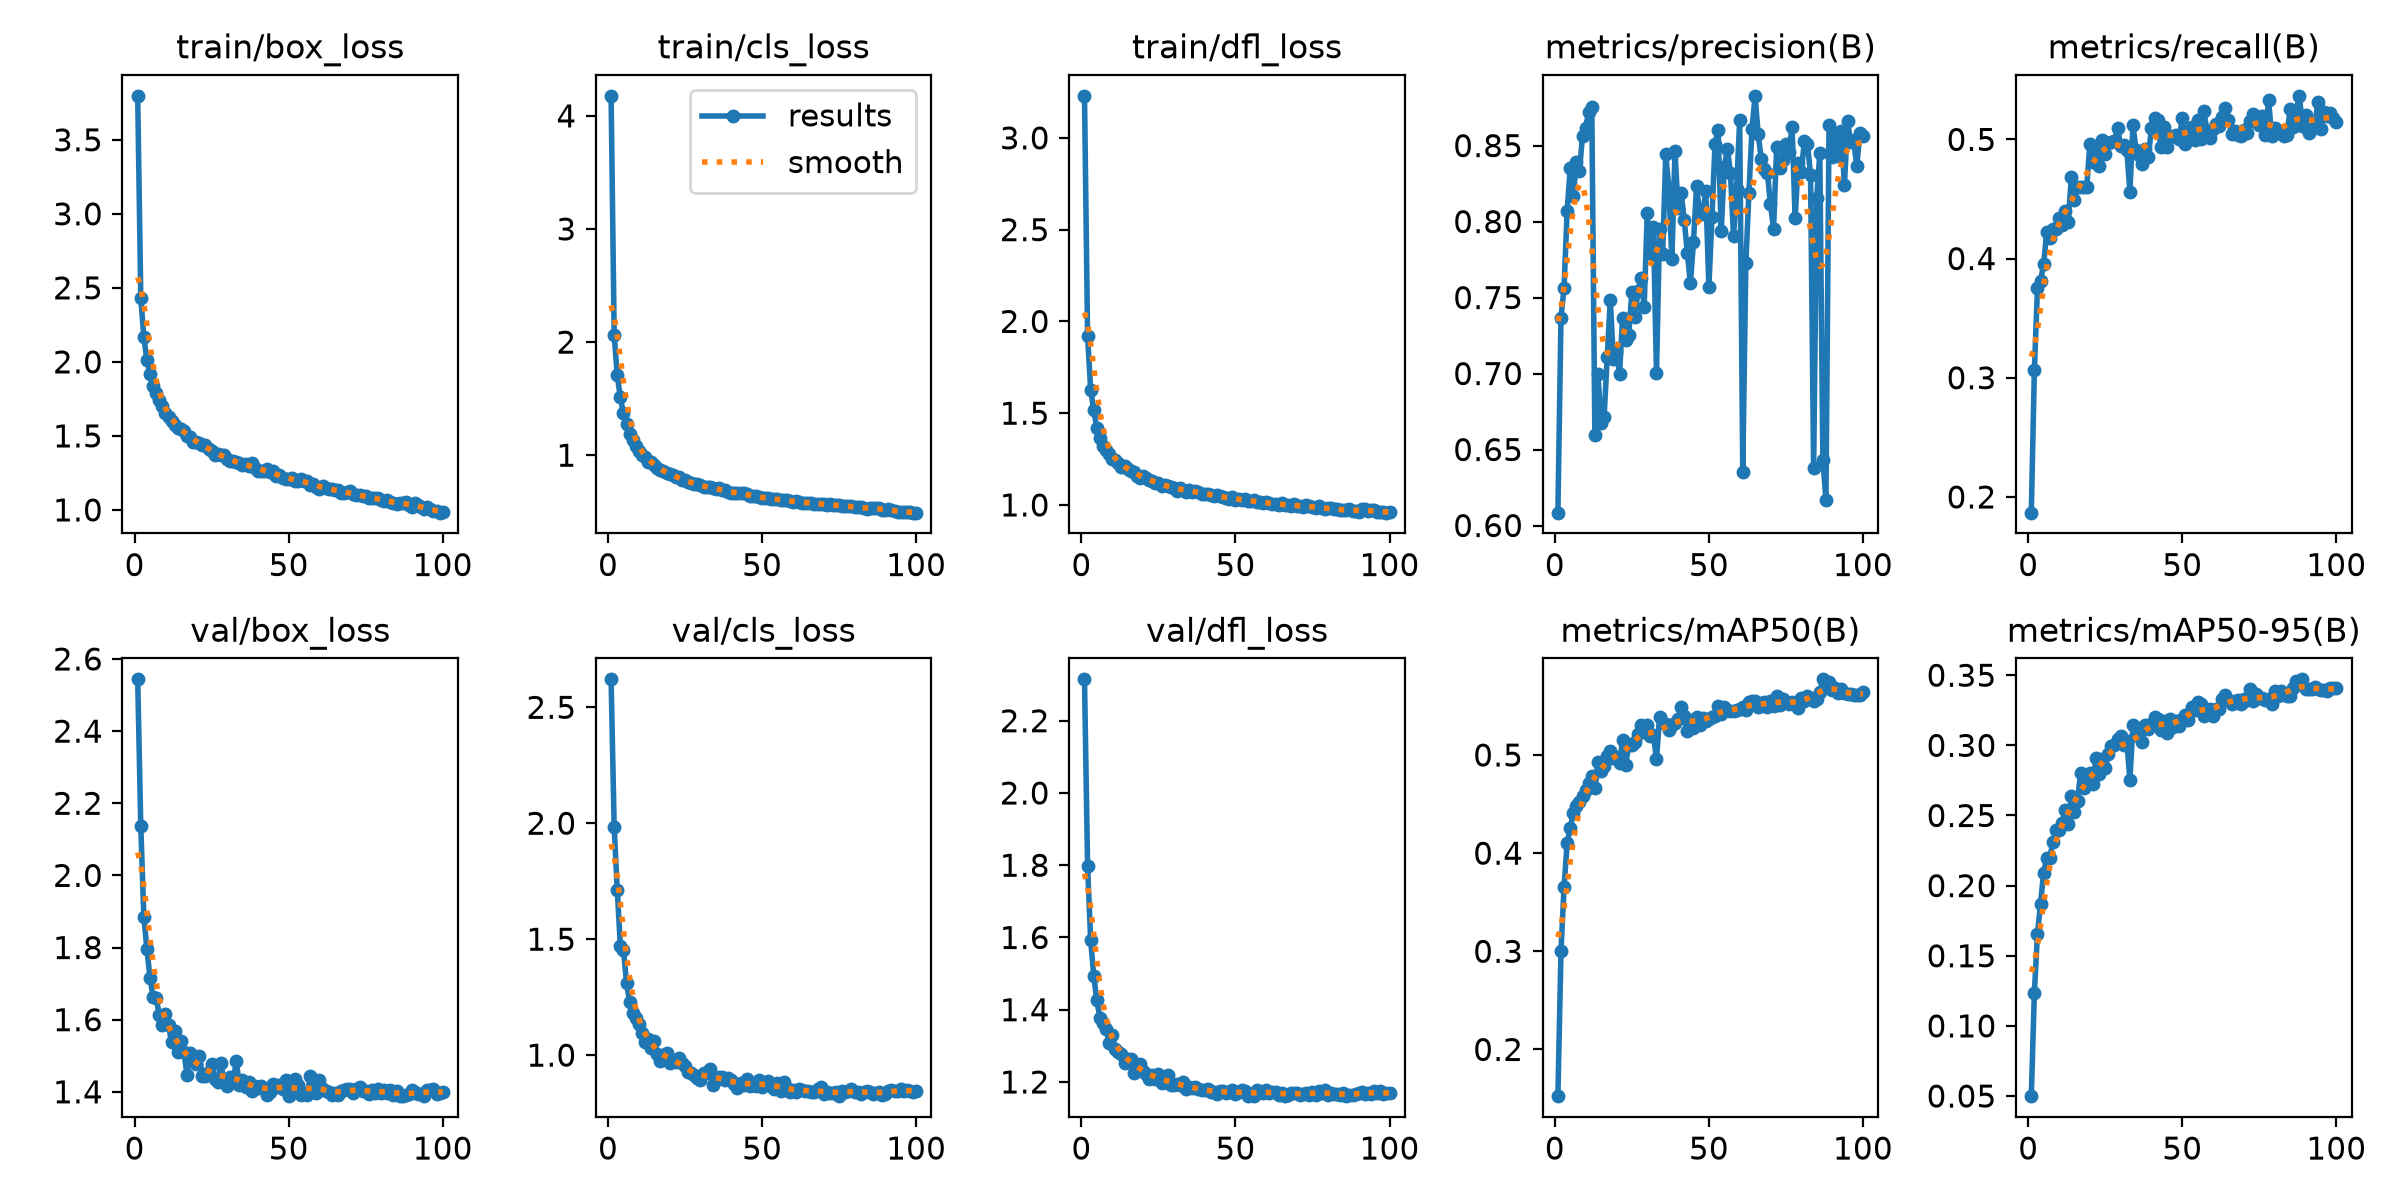

Source data for this figure (header and first rows):
epoch, time, train/box_loss, train/cls_loss, train/dfl_loss, metrics/precision(B), metrics/recall(B), metrics/mAP50(B), metrics/mAP50-95(B), val/box_loss, val/cls_loss, val/dfl_loss, lr/pg0, lr/pg1, lr/pg2
1, 47.43, 3.797, 4.177, 3.229, 0.6085, 0.1868, 0.1524, 0.04991, 2.544, 2.621, 2.315, 0.0003689, 0.0003689, 0.0003689
2, 91.66, 2.434, 2.063, 1.922, 0.7368, 0.3067, 0.3002, 0.1238, 2.136, 1.984, 1.798, 0.0007319, 0.0007319, 0.0007319
3, 135.4, 2.165, 1.705, 1.628, 0.7565, 0.375, 0.3653, 0.1657, 1.885, 1.713, 1.592, 0.001088, 0.001088, 0.001088
4, 178.9, 2.01, 1.512, 1.517, 0.8069, 0.3813, 0.4102, 0.1872, 1.795, 1.472, 1.494, 0.001078, 0.001078, 0.001078
5, 222.3, 1.918, 1.369, 1.421, 0.8354, 0.3952, 0.4258, 0.2091, 1.716, 1.455, 1.426, 0.001067, 0.001067, 0.001067
6, 265.6, 1.839, 1.277, 1.362, 0.8171, 0.4219, 0.4409, 0.2198, 1.663, 1.313, 1.378, 0.001056, 0.001056, 0.001056
7, 309, 1.792, 1.185, 1.321, 0.8389, 0.417, 0.448, 0.22, 1.659, 1.229, 1.364, 0.001045, 0.001045, 0.001045
8, 352.3, 1.741, 1.138, 1.299, 0.8332, 0.425, 0.4525, 0.2308, 1.614, 1.182, 1.348, 0.001034, 0.001034, 0.001034
9, 395.4, 1.705, 1.085, 1.278, 0.8566, 0.4249, 0.4583, 0.2398, 1.586, 1.162, 1.308, 0.001023, 0.001023, 0.001023
10, 438.7, 1.653, 1.039, 1.251, 0.8619, 0.4343, 0.4643, 0.2397, 1.616, 1.136, 1.331, 0.001012, 0.001012, 0.001012
11, 482.4, 1.63, 1.005, 1.244, 0.8721, 0.4281, 0.471, 0.2449, 1.585, 1.094, 1.291, 0.001001, 0.001001, 0.001001
12, 526.1, 1.601, 0.9831, 1.228, 0.8756, 0.44, 0.4785, 0.254, 1.537, 1.058, 1.282, 0.00099, 0.00099, 0.00099
13, 569.3, 1.573, 0.9428, 1.209, 0.6594, 0.4308, 0.466, 0.2439, 1.568, 1.072, 1.278, 0.000979, 0.000979, 0.000979
14, 612.4, 1.553, 0.9374, 1.213, 0.6999, 0.4685, 0.4928, 0.264, 1.509, 1.031, 1.253, 0.000968, 0.000968, 0.000968
15, 655.6, 1.546, 0.9095, 1.193, 0.6672, 0.4491, 0.4842, 0.2525, 1.542, 1.06, 1.265, 0.000957, 0.000957, 0.000957
16, 698.7, 1.532, 0.8887, 1.184, 0.6715, 0.4603, 0.4885, 0.2605, 1.511, 1.005, 1.264, 0.000946, 0.000946, 0.000946
17, 741.7, 1.502, 0.8658, 1.178, 0.7106, 0.4603, 0.4994, 0.2803, 1.447, 0.9738, 1.224, 0.000935, 0.000935, 0.000935
18, 784.8, 1.489, 0.856, 1.157, 0.7482, 0.4601, 0.5042, 0.2694, 1.507, 1.002, 1.248, 0.000924, 0.000924, 0.000924
19, 828.1, 1.459, 0.8404, 1.15, 0.7097, 0.4602, 0.4965, 0.2726, 1.499, 1.007, 1.249, 0.000913, 0.000913, 0.000913
20, 871.2, 1.457, 0.8361, 1.155, 0.7145, 0.4962, 0.4975, 0.28, 1.476, 0.9672, 1.229, 0.000902, 0.000902, 0.000902
21, 914.2, 1.452, 0.824, 1.149, 0.6997, 0.481, 0.492, 0.2726, 1.501, 0.9758, 1.222, 0.000891, 0.000891, 0.000891
22, 957.3, 1.441, 0.8109, 1.137, 0.7369, 0.4925, 0.5149, 0.2911, 1.444, 0.9688, 1.208, 0.00088, 0.00088, 0.00088
23, 1000, 1.435, 0.8033, 1.133, 0.7219, 0.4776, 0.4903, 0.2797, 1.444, 0.9894, 1.219, 0.000869, 0.000869, 0.000869
24, 1043, 1.409, 0.778, 1.119, 0.7257, 0.4992, 0.5105, 0.2905, 1.455, 0.9663, 1.209, 0.000858, 0.000858, 0.000858
25, 1086, 1.4, 0.7805, 1.121, 0.7535, 0.4878, 0.51, 0.2839, 1.477, 0.9548, 1.222, 0.000847, 0.000847, 0.000847
26, 1130, 1.372, 0.7615, 1.103, 0.7375, 0.4974, 0.5134, 0.2938, 1.435, 0.9284, 1.198, 0.000836, 0.000836, 0.000836
27, 1173, 1.376, 0.7503, 1.109, 0.7545, 0.4976, 0.5212, 0.2998, 1.427, 0.9244, 1.201, 0.000825, 0.000825, 0.000825
28, 1216, 1.372, 0.7488, 1.101, 0.7626, 0.4988, 0.5309, 0.3003, 1.48, 0.9125, 1.218, 0.000814, 0.000814, 0.000814
29, 1259, 1.368, 0.7446, 1.098, 0.7439, 0.5098, 0.5273, 0.3046, 1.432, 0.8997, 1.191, 0.000803, 0.000803, 0.000803
30, 1302, 1.345, 0.7344, 1.091, 0.8057, 0.4948, 0.5311, 0.3069, 1.416, 0.8945, 1.193, 0.000792, 0.000792, 0.000792
31, 1345, 1.331, 0.7191, 1.078, 0.7795, 0.4954, 0.5192, 0.3002, 1.442, 0.9244, 1.195, 0.000781, 0.000781, 0.000781
32, 1388, 1.33, 0.7175, 1.091, 0.7967, 0.491, 0.5206, 0.3033, 1.428, 0.9212, 1.192, 0.00077, 0.00077, 0.00077
33, 1432, 1.324, 0.7162, 1.083, 0.7001, 0.4563, 0.4959, 0.2756, 1.484, 0.9382, 1.201, 0.000759, 0.000759, 0.000759
34, 1476, 1.316, 0.7063, 1.073, 0.795, 0.5118, 0.5385, 0.3146, 1.42, 0.8727, 1.181, 0.000748, 0.000748, 0.000748
35, 1519, 1.306, 0.701, 1.08, 0.7784, 0.4913, 0.5326, 0.3076, 1.432, 0.8942, 1.185, 0.000737, 0.000737, 0.000737
36, 1562, 1.31, 0.7058, 1.072, 0.8442, 0.487, 0.5319, 0.3114, 1.414, 0.9055, 1.184, 0.000726, 0.000726, 0.000726
37, 1605, 1.297, 0.6933, 1.077, 0.8227, 0.4797, 0.5255, 0.3027, 1.426, 0.9075, 1.186, 0.000715, 0.000715, 0.000715
38, 1648, 1.314, 0.688, 1.071, 0.7751, 0.4917, 0.5304, 0.3144, 1.403, 0.8935, 1.18, 0.000704, 0.000704, 0.000704
39, 1691, 1.286, 0.6791, 1.062, 0.8461, 0.4855, 0.5325, 0.3118, 1.416, 0.8996, 1.179, 0.000693, 0.000693, 0.000693
40, 1734, 1.264, 0.6658, 1.059, 0.8087, 0.5094, 0.5366, 0.3149, 1.411, 0.8948, 1.177, 0.000682, 0.000682, 0.000682
41, 1777, 1.264, 0.6645, 1.06, 0.8188, 0.5176, 0.5484, 0.3205, 1.416, 0.8747, 1.18, 0.000671, 0.000671, 0.000671
42, 1820, 1.264, 0.6645, 1.056, 0.8011, 0.516, 0.5394, 0.3187, 1.411, 0.858, 1.173, 0.00066, 0.00066, 0.00066
43, 1864, 1.279, 0.6681, 1.051, 0.7795, 0.4936, 0.524, 0.3107, 1.391, 0.8786, 1.171, 0.000649, 0.000649, 0.000649
44, 1907, 1.253, 0.6622, 1.052, 0.7594, 0.5103, 0.5355, 0.3176, 1.399, 0.8714, 1.168, 0.000638, 0.000638, 0.000638
45, 1949, 1.262, 0.6573, 1.049, 0.7868, 0.4934, 0.5276, 0.3086, 1.422, 0.8962, 1.176, 0.000627, 0.000627, 0.000627
46, 1993, 1.232, 0.6408, 1.043, 0.8232, 0.5024, 0.5391, 0.3185, 1.412, 0.8685, 1.174, 0.000616, 0.000616, 0.000616
47, 2036, 1.238, 0.6407, 1.039, 0.8058, 0.5031, 0.5307, 0.3128, 1.419, 0.8776, 1.171, 0.0006051, 0.0006051, 0.0006051
48, 2079, 1.218, 0.6355, 1.033, 0.805, 0.5038, 0.538, 0.3174, 1.408, 0.8687, 1.173, 0.0005941, 0.0005941, 0.0005941
49, 2122, 1.208, 0.6277, 1.041, 0.8198, 0.5004, 0.5343, 0.314, 1.432, 0.892, 1.178, 0.0005831, 0.0005831, 0.0005831
50, 2165, 1.208, 0.621, 1.028, 0.7571, 0.5176, 0.5368, 0.3186, 1.388, 0.8614, 1.167, 0.0005721, 0.0005721, 0.0005721
51, 2208, 1.217, 0.6211, 1.032, 0.8029, 0.4957, 0.5392, 0.3219, 1.405, 0.8729, 1.171, 0.0005611, 0.0005611, 0.0005611
52, 2251, 1.196, 0.6193, 1.025, 0.8514, 0.5067, 0.5395, 0.3179, 1.435, 0.8868, 1.176, 0.0005501, 0.0005501, 0.0005501
53, 2294, 1.195, 0.6144, 1.032, 0.86, 0.5107, 0.5504, 0.3272, 1.418, 0.8687, 1.175, 0.0005391, 0.0005391, 0.0005391
54, 2338, 1.207, 0.6164, 1.024, 0.7937, 0.4992, 0.5417, 0.3256, 1.39, 0.8546, 1.161, 0.0005281, 0.0005281, 0.0005281
55, 2381, 1.195, 0.6115, 1.02, 0.8358, 0.516, 0.5493, 0.3308, 1.398, 0.8782, 1.166, 0.0005171, 0.0005171, 0.0005171
56, 2424, 1.193, 0.6043, 1.025, 0.848, 0.5002, 0.5455, 0.3297, 1.391, 0.8449, 1.162, 0.0005061, 0.0005061, 0.0005061
57, 2467, 1.17, 0.6003, 1.015, 0.8322, 0.5238, 0.5444, 0.3209, 1.443, 0.8838, 1.179, 0.0004951, 0.0004951, 0.0004951
58, 2510, 1.177, 0.6017, 1.016, 0.7903, 0.5073, 0.5453, 0.3232, 1.409, 0.8576, 1.172, 0.0004841, 0.0004841, 0.0004841
59, 2554, 1.157, 0.5949, 1.01, 0.8217, 0.5014, 0.5463, 0.326, 1.396, 0.8415, 1.169, 0.0004731, 0.0004731, 0.0004731
60, 2597, 1.142, 0.5884, 1.017, 0.8668, 0.5088, 0.5464, 0.3211, 1.434, 0.8506, 1.178, 0.0004621, 0.0004621, 0.0004621
... 40 more rows
